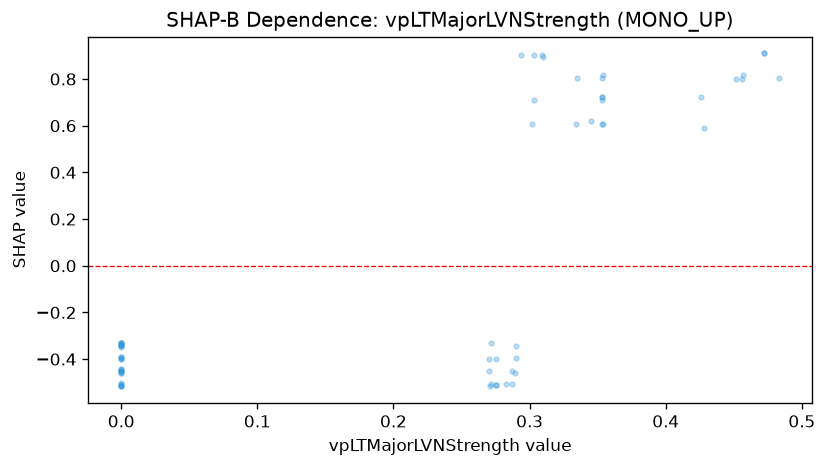

The table this chart was drawn from, first rows:
feature_value, shap_value
0.335, 0.8064
0.345, 0.6199
0.0, -0.4592
0.0, -0.4592
0.334, 0.608
0.353, 0.8064
0.353, 0.7111
0.353, 0.7229
0.354, 0.8183
0.354, 0.608
0.353, 0.7229
0.353, 0.608
0.0, -0.4525
0.0, -0.3321
0.0, -0.3387
0.0, -0.3993
0.0, -0.5167
0.0, -0.3484
0.0, -0.3418
0.0, -0.3993
0.0, -0.3387
0.0, -0.3387
0.0, -0.4525
0.426, 0.7229
0.428, 0.5906
0.483, 0.8064
0.0, -0.5101
0.275, -0.5101
0.287, -0.4525
0.275, -0.3993
0.275, -0.5101
0.302, 0.608
0.289, -0.4592
0.27, -0.4525
0.27, -0.3993
0.303, 0.7111
0.29, -0.3418
0.283, -0.507
0.287, -0.507
0.309, 0.904
0.472, 0.9095
0.472, 0.9095
0.303, 0.904
0.29, -0.3963
0.271, -0.5167
0.272, -0.3321
0.272, -0.507
0.456, 0.8009
0.0, -0.3896
0.0, -0.4429
0.0, -0.3387
0.0, -0.507
0.0, -0.3321
0.0, -0.5167
0.0, -0.4495
0.0, -0.4495
0.0, -0.5167
0.0, -0.3896
0.0, -0.3321
0.0, -0.4429
... 7 more rows
